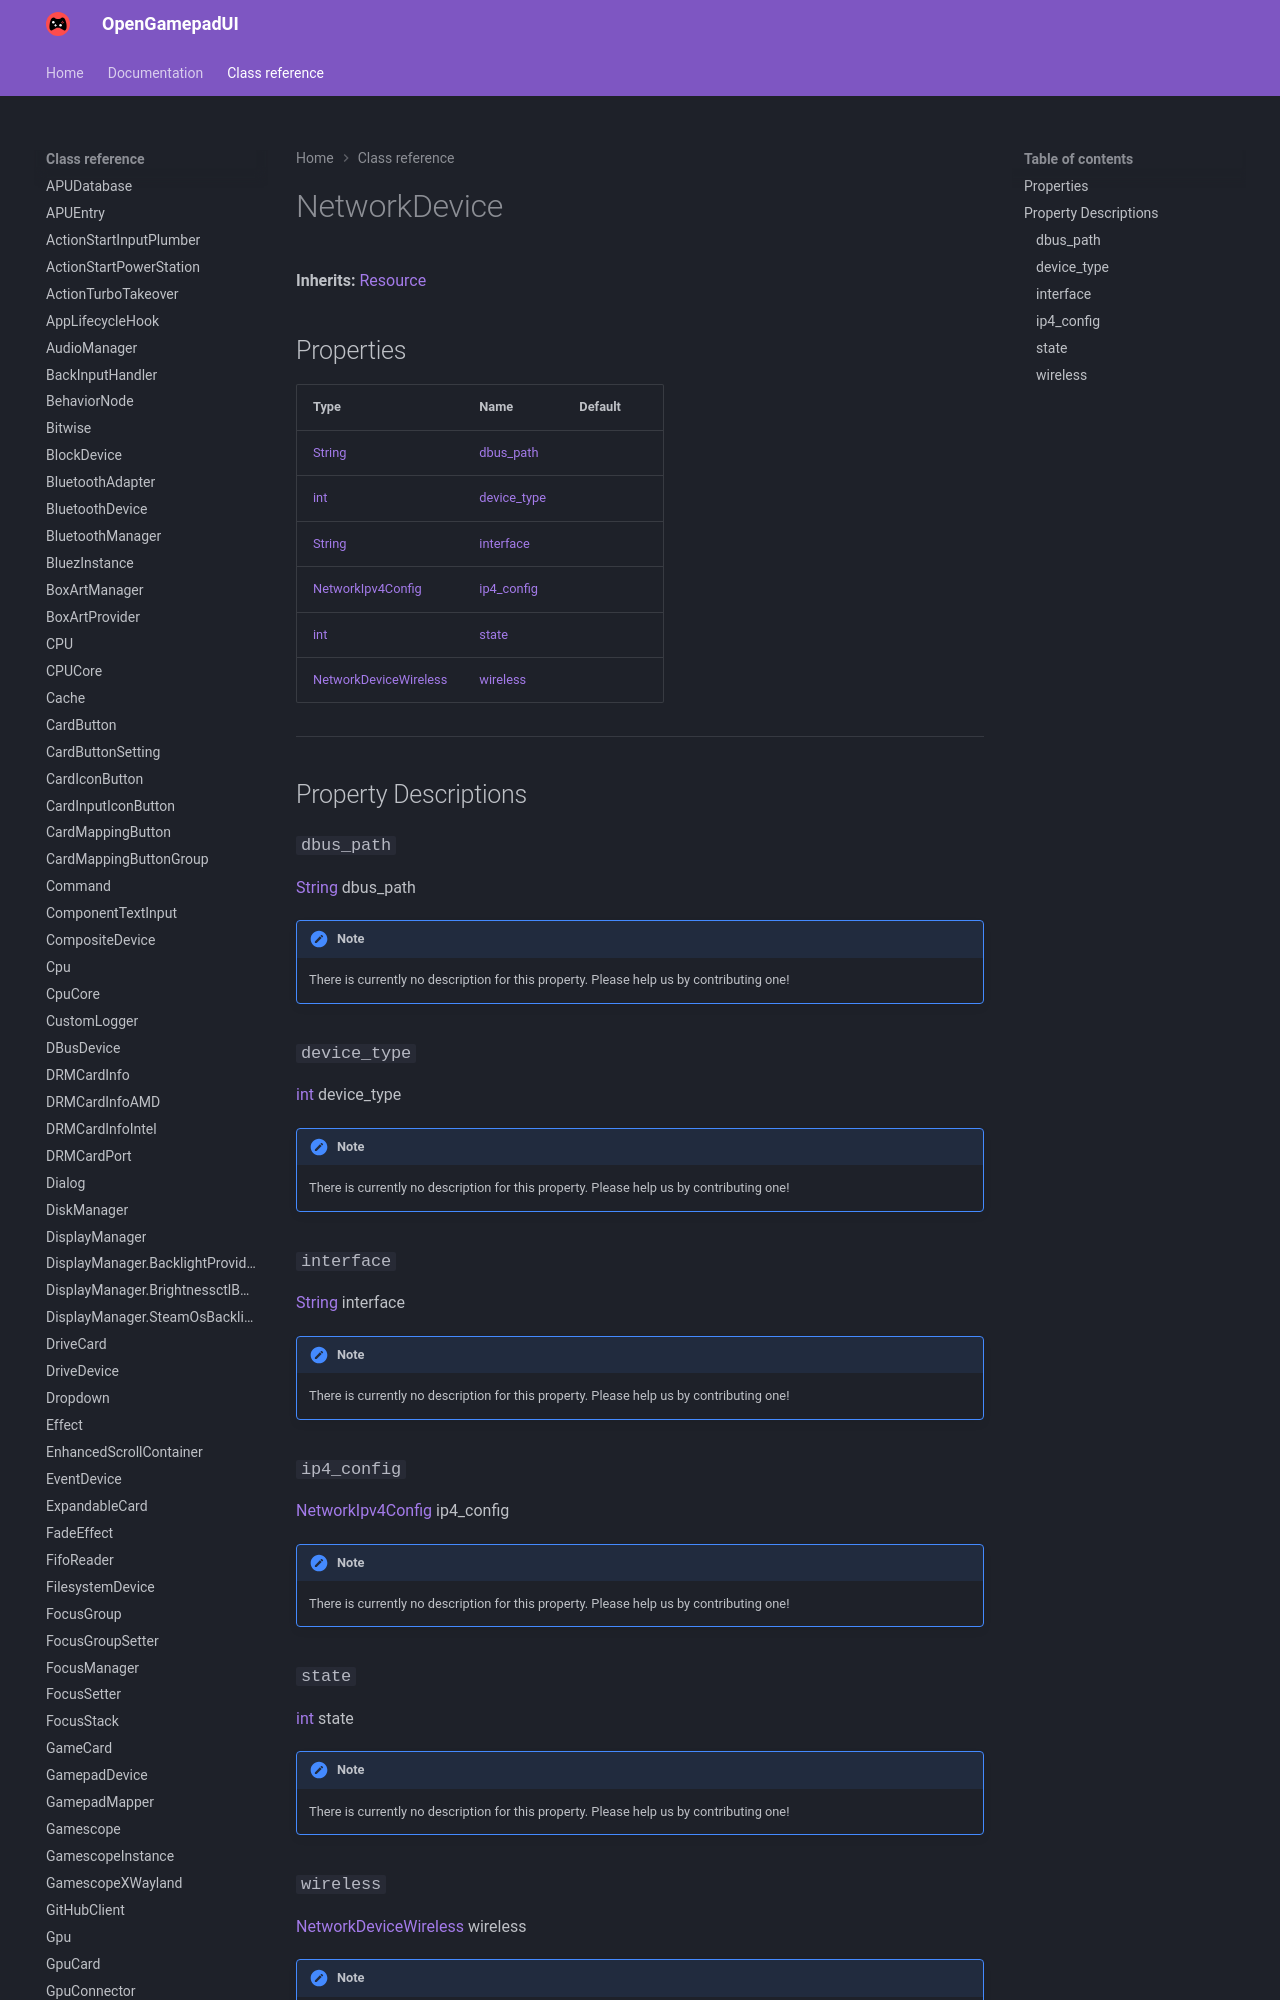

repository: ShadowBlip/OpenGamepadUI · page: class-reference/NetworkDevice/index.html · generator: mkdocs

# NetworkDevice

**Inherits:** [Resource](https://docs.godotengine.org/en/stable/classes/class_resource.html)


## Properties

| Type | Name | Default |
| ---- | ---- | ------- |
| [String](https://docs.godotengine.org/en/stable/classes/class_string.html) | [dbus_path](./#dbus_path) |  |
| [int](https://docs.godotengine.org/en/stable/classes/class_int.html) | [device_type](./#device_type) |  |
| [String](https://docs.godotengine.org/en/stable/classes/class_string.html) | [interface](./#interface) |  |
| [NetworkIpv4Config](../NetworkIpv4Config) | [ip4_config](./#ip4_config) |  |
| [int](https://doc
